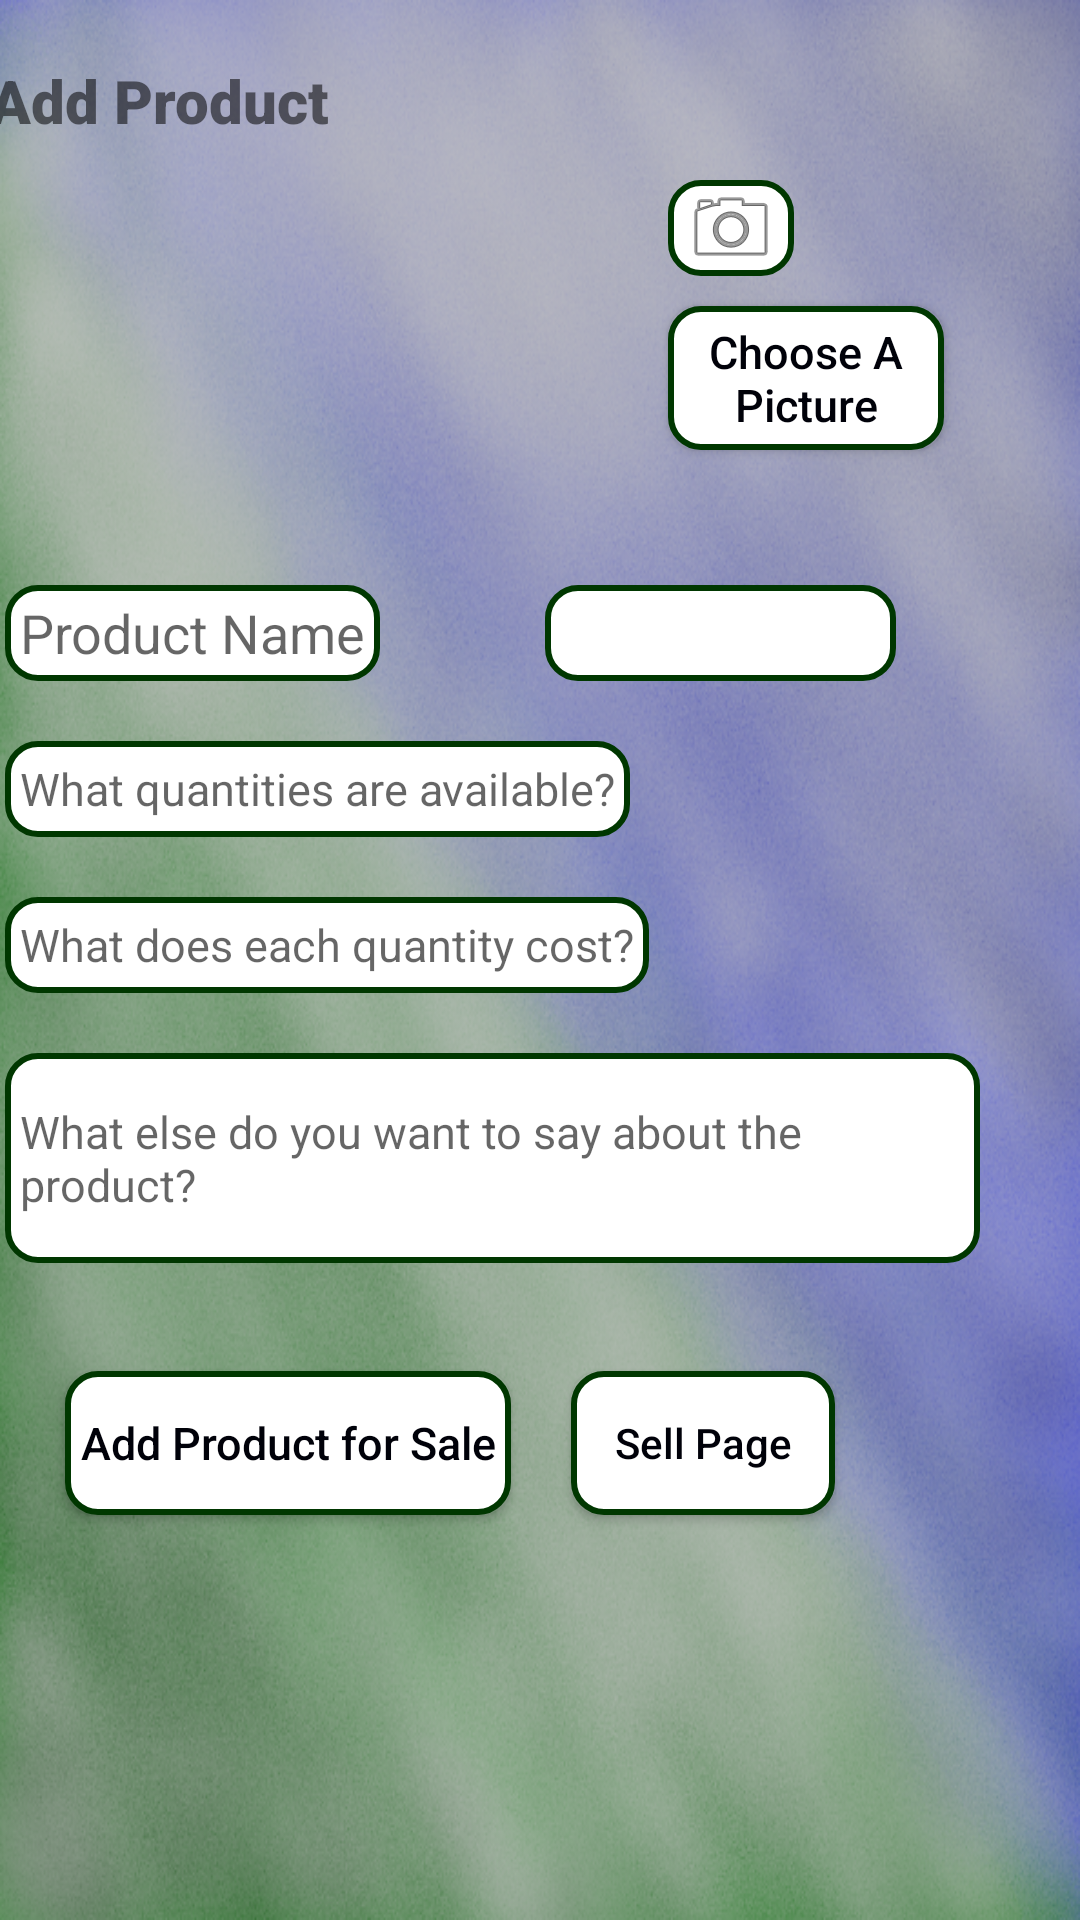

The Android layout XML behind this screen, and the referenced resources:
<!-- AndroidManifest.xml: application theme Theme.MyApp -->
<!-- res/layout/activity_add_new_product.xml -->
<?xml version="1.0" encoding="utf-8"?>
<androidx.constraintlayout.widget.ConstraintLayout xmlns:android="http://schemas.android.com/apk/res/android"
  xmlns:app="http://schemas.android.com/apk/res-auto"
  xmlns:tools="http://schemas.android.com/tools"
  android:layout_width="match_parent"
  android:layout_height="match_parent"
  android:background="@drawable/vfmback8"
  android:visibility="visible"
  tools:context=".AddNewProduct">


  <androidx.core.widget.NestedScrollView
      android:layout_width="407dp"
      android:layout_height="0dp"
      android:fillViewport="true"
      app:layout_constraintBottom_toBottomOf="parent"
      app:layout_constraintEnd_toEndOf="parent"
      app:layout_constraintStart_toStartOf="parent"
      app:layout_constraintTop_toTopOf="parent">

    <androidx.constraintlayout.widget.ConstraintLayout
        android:id="@+id/linearLayout2"
        android:layout_width="match_parent"
        android:layout_height="wrap_content">



      <TextView
          android:id="@+id/t_addProducts"
          android:layout_width="131dp"
          android:layout_height="27dp"
          android:layout_marginStart="20dp"
          android:layout_marginTop="20dp"
          android:fontFamily="sans-serif-black"
          android:text="@string/add_products"
          android:textSize="20sp"
          android:textStyle="bold"
          app:layout_constraintStart_toStartOf="parent"
          app:layout_constraintTop_toTopOf="parent" />

      <ImageButton
          android:id="@+id/b_takePicturePerm"
          android:layout_width="wrap_content"
          android:layout_height="wrap_content"
          android:layout_marginStart="10dp"
          android:layout_marginTop="60dp"
          android:background="@drawable/custom_button_round"
          android:contentDescription="@string/prodTakePicture"
          android:src="@android:drawable/ic_menu_camera"
          android:textAllCaps="false"
          android:visibility="visible"
          android:textColor="#003700"
          app:layout_constraintStart_toEndOf="@+id/iv_prodPicture"
          app:layout_constraintTop_toTopOf="parent" />

      <ImageButton
        android:id="@+id/b_takePicture"
        android:layout_width="wrap_content"
        android:layout_height="wrap_content"
        android:layout_marginStart="10dp"
        android:layout_marginTop="60dp"
        android:background="@drawable/custom_button_round"
        android:contentDescription="@string/prodTakePicture"
        android:src="@android:drawable/ic_menu_camera"
        android:visibility="invisible"
        android:textAllCaps="false"
        android:textColor="#003700"
        app:layout_constraintStart_toEndOf="@+id/iv_prodPicture"
        app:layout_constraintTop_toTopOf="parent" />

      <Button
          android:id="@+id/b_gImage"
          android:layout_width="92dp"
          android:layout_height="48dp"
          android:layout_marginStart="10dp"
          android:layout_marginTop="10dp"
          android:background="@drawable/custom_button_round"
          android:text="@string/choose_picture"
          android:textAllCaps="false"
          android:textColor="#000109"
          android:textSize="15sp"
          app:layout_constraintStart_toEndOf="@+id/iv_prodPicture"
          app:layout_constraintTop_toBottomOf="@+id/b_takePicture" />

      <ImageView
          android:id="@+id/iv_prodPicture"
          android:layout_width="100dp"
          android:layout_height="100dp"
          android:layout_marginStart="136dp"
          android:layout_marginTop="55dp"
          android:contentDescription="@string/photo"
          android:src="@mipmap/ic_launcher"
          android:text="@string/photo"
          app:layout_constraintStart_toStartOf="parent"
          app:layout_constraintTop_toTopOf="parent" />

      <Spinner
          android:id="@+id/spCategories"
          android:layout_width="117dp"
          android:layout_height="32dp"
          android:layout_marginStart="180dp"
          android:layout_marginTop="40dp"
          android:background="@drawable/custom_button_round"
          android:entries="@array/categoryList"
          android:textAllCaps="false"
          android:textColor="#003700"
          android:textSize="15sp"
          app:layout_constraintStart_toStartOf="@+id/txtProdName"
          app:layout_constraintTop_toBottomOf="@+id/iv_prodPicture" />

      <EditText
          android:id="@+id/txtProdName"
          android:layout_width="125dp"
          android:layout_height="32dp"
          android:layout_marginStart="25dp"
          android:layout_marginTop="40dp"
          android:background="@drawable/custom_button_round"
          android:hint="@string/product_name"
          android:importantForAutofill="no"
          android:inputType="textPersonName|textCapWords"
          android:textAllCaps="false"
          android:textColor="#003700"
          app:layout_constraintStart_toStartOf="parent"
          app:layout_constraintTop_toBottomOf="@+id/iv_prodPicture" />

      <EditText
          android:id="@+id/txtQuantity"
          android:layout_width="wrap_content"
          android:layout_height="32dp"
          android:layout_marginTop="20dp"
          android:background="@drawable/custom_button_round"
          android:hint="@string/addQuantity"
          android:importantForAutofill="no"
          android:inputType="textPersonName|textCapSentences"
          android:textAllCaps="false"
          android:textColor="#003700"
          android:textSize="15sp"
          app:layout_constraintStart_toStartOf="@+id/txtProdName"
          app:layout_constraintTop_toBottomOf="@id/txtProdName" />

      <EditText
          android:id="@+id/txtPrice"
          android:layout_width="wrap_content"
          android:layout_height="32dp"
          android:layout_marginTop="20dp"
          android:background="@drawable/custom_button_round"
          android:hint="@string/addCost"
          android:importantForAutofill="no"
          android:inputType="textPersonName|textCapWords"
          android:textAllCaps="false"
          android:textColor="#003700"
          android:textSize="15sp"
          app:layout_constraintStart_toStartOf="@+id/txtProdName"
          app:layout_constraintTop_toBottomOf="@id/txtQuantity" />

      <EditText
          android:id="@+id/txtDescription"
          android:layout_width="325dp"
          android:layout_height="70dp"
          android:layout_marginTop="20dp"
          android:background="@drawable/custom_button_round"
          android:hint="@string/addProd_details"
          android:importantForAutofill="no"
          android:inputType="textPersonName|textCapSentences|textMultiLine"
          android:textAlignment="textStart"
          android:textAllCaps="false"
          android:textColor="#003700"
          android:textSize="15sp"
          app:layout_constraintStart_toStartOf="@+id/txtProdName"
          app:layout_constraintTop_toBottomOf="@id/txtPrice" />

      <Button
          android:id="@+id/b_addItNow"
          android:layout_width="wrap_content"
          android:layout_height="wrap_content"
          android:layout_marginStart="20dp"
          android:layout_marginTop="36dp"
          android:background="@drawable/custom_button_round"
          android:text="@string/add_product"
          android:textAllCaps="false"
          android:textColor="#000109"
          android:textSize="15sp"
          app:layout_constraintStart_toStartOf="@+id/txtProdName"
          app:layout_constraintTop_toBottomOf="@id/txtDescription" />

      <Button
          android:id="@+id/b_sellerPage"
          android:layout_width="wrap_content"
          android:layout_height="wrap_content"
          android:layout_marginStart="20dp"
          android:layout_marginTop="36dp"
          android:background="@drawable/custom_button_round"
          android:gravity="center"
          android:text="@string/sell_page"
          android:textAllCaps="false"
          android:textColor="#000109"
          app:layout_constraintStart_toEndOf="@id/b_addItNow"
          app:layout_constraintTop_toBottomOf="@id/txtDescription" />

    </androidx.constraintlayout.widget.ConstraintLayout>
  </androidx.core.widget.NestedScrollView>
</androidx.constraintlayout.widget.ConstraintLayout>
<!-- resources referenced by this layout -->
<resources>
  <string-array name="categoryList" />
  <!-- drawable custom_button_round (drawable) -->
  <?xml version="1.0" encoding="utf-8"?>
  <shape xmlns:android="http://schemas.android.com/apk/res/android" android:shape="rectangle">
    <solid android:color="#FFFFFF"/>
    <corners android:radius="10dp"/>
    <padding android:left="5dp"/>
    <padding android:right="5dp"/>
    <stroke android:width="2dp" android:color="#003700"/>
  
  </shape>
  <!-- drawable vfmback8: png bitmap (drawable-v24, 661796 bytes) -->
  <string name="addCost">What does each quantity cost?</string>
  <string name="addProd_details">What else do you want to say about the product?</string>
  <string name="addQuantity">What quantities are available?</string>
  <string name="add_product">Add Product for Sale</string>
  <string name="add_products">Add Product</string>
  <string name="choose_picture">Choose A Picture</string>
  <string name="photo">photo</string>
  <string name="prodTakePicture">prodTakePicture</string>
  <string name="product_name">Product Name</string>
  <string name="sell_page">Sell Page</string>
  <style name="Theme.MyApp" parent="Theme.MaterialComponents.Light.Bridge">
          
          <item name="colorPrimary">@color/colorPrimary</item>
          <item name="colorPrimaryDark">@color/colorPrimaryDark</item>
          <item name="colorAccent">@color/colorAccent</item>
  
          
          <item name="textAppearanceHeadline1">@style/TextAppearance.MaterialComponents.Headline1</item>
          <item name="textAppearanceHeadline2">@style/TextAppearance.MaterialComponents.Headline2</item>
          <item name="textAppearanceHeadline3">@style/TextAppearance.MaterialComponents.Headline3</item>
          <item name="textAppearanceHeadline4">@style/TextAppearance.MaterialComponents.Headline4</item>
          <item name="textAppearanceHeadline5">@style/TextAppearance.MaterialComponents.Headline5</item>
          <item name="textAppearanceHeadline6">@style/TextAppearance.MaterialComponents.Headline6</item>
          <item name="textAppearanceSubtitle1">@style/TextAppearance.MaterialComponents.Subtitle1</item>
          <item name="textAppearanceSubtitle2">@style/TextAppearance.MaterialComponents.Subtitle2</item>
          <item name="textAppearanceBody1">@style/TextAppearance.MaterialComponents.Body1</item>
          <item name="textAppearanceBody2">@style/TextAppearance.MaterialComponents.Body2</item>
          <item name="textAppearanceCaption">@style/TextAppearance.MaterialComponents.Caption</item>
          <item name="textAppearanceButton">@style/TextAppearance.MaterialComponents.Button</item>
          <item name="textAppearanceOverline">@style/TextAppearance.MaterialComponents.Overline</item>
      </style>
  <!-- not gathered from this repository: default colours our renderer supplied (Android Studio template values) -->
  <color name="colorPrimary">#FF6200EE</color>
  <color name="colorPrimaryDark">#FF3700B3</color>
  <color name="colorAccent">#FF03DAC5</color>
</resources>
